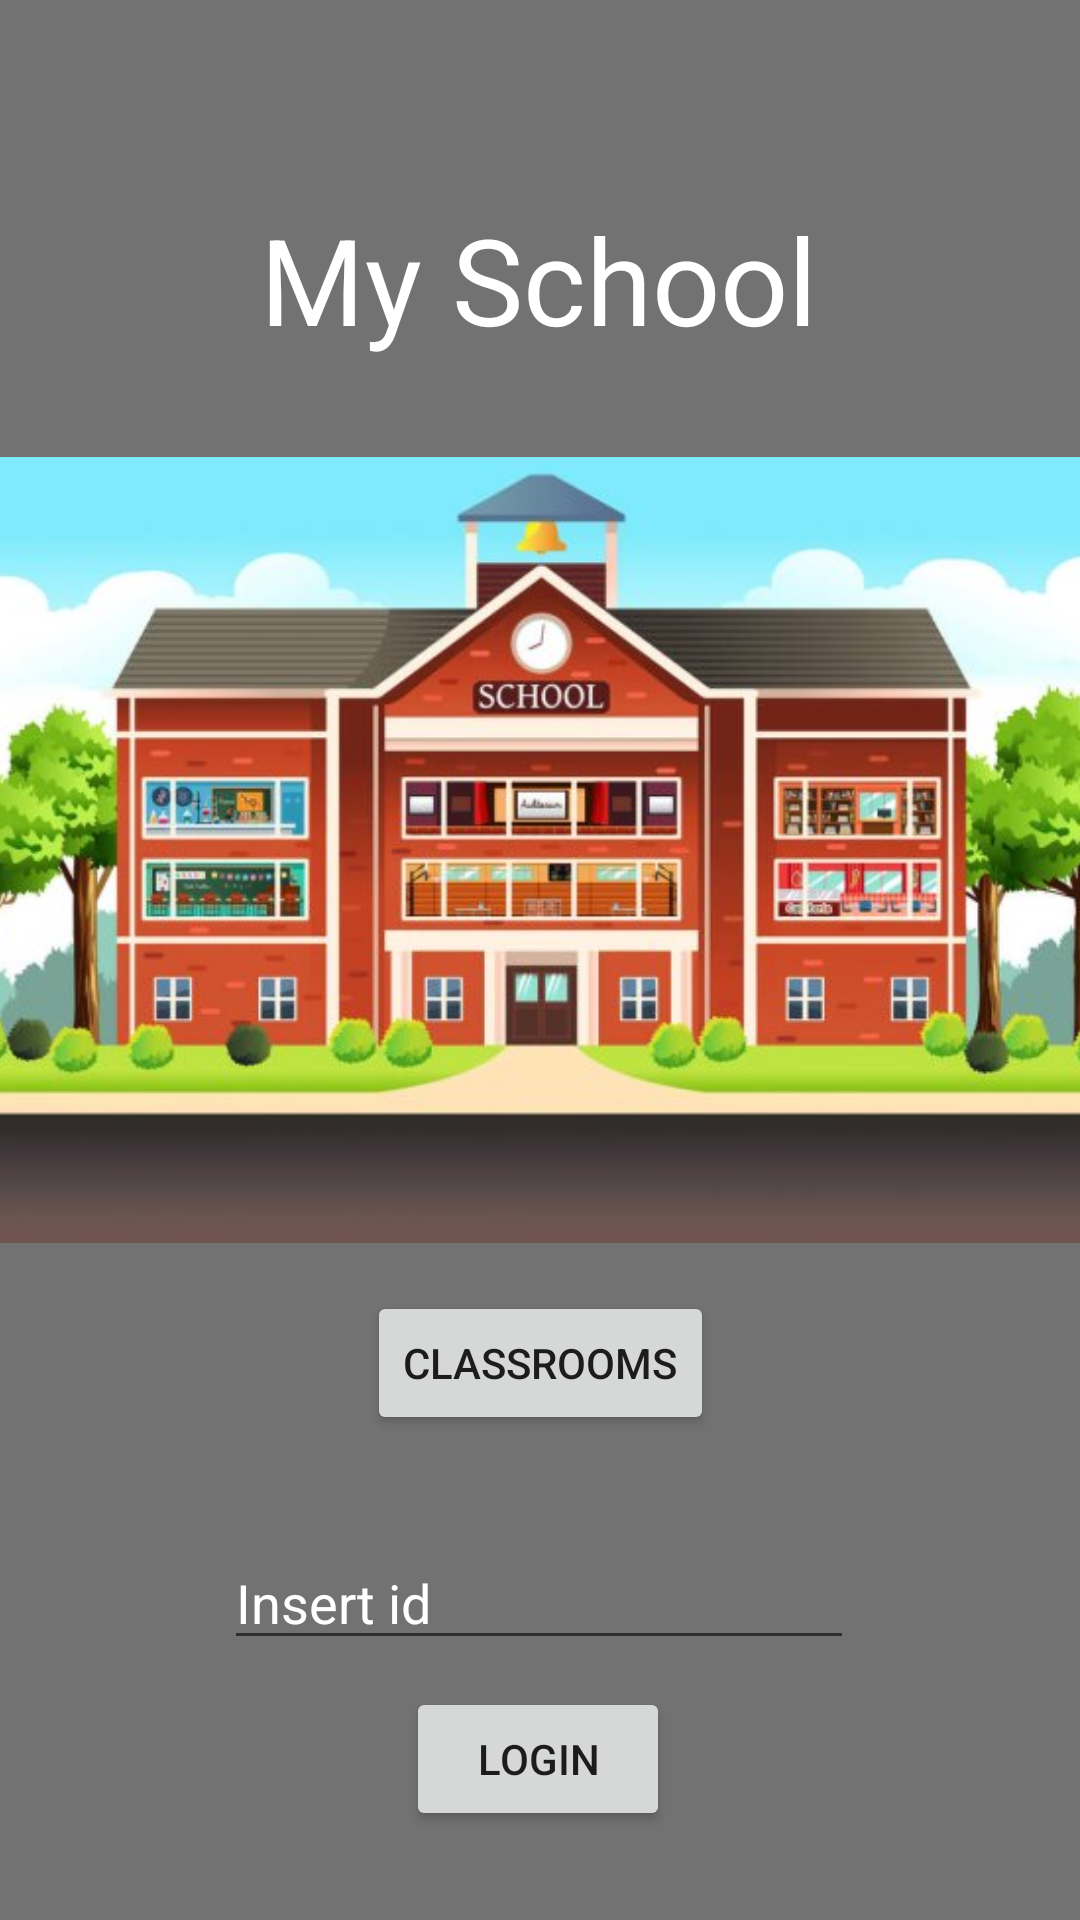

Produce the Android XML layout that renders to this screen, including the resource entries it uses.
<!-- AndroidManifest.xml: application theme Theme.StudentsTeachersProject -->
<!-- res/layout/activity_splash_screen.xml -->
<?xml version="1.0" encoding="utf-8"?>
<androidx.constraintlayout.widget.ConstraintLayout xmlns:android="http://schemas.android.com/apk/res/android"
    xmlns:app="http://schemas.android.com/apk/res-auto"
    xmlns:tools="http://schemas.android.com/tools"
    android:layout_width="match_parent"
    android:background="#8D000000"
    android:layout_height="match_parent"
    tools:context=".SplashScreen">

    <ImageView
        android:id="@+id/img_school"
        android:layout_width="393dp"
        android:layout_height="421dp"
        app:layout_constraintBottom_toBottomOf="parent"
        app:layout_constraintEnd_toEndOf="parent"
        app:layout_constraintStart_toStartOf="parent"
        app:layout_constraintTop_toTopOf="parent"
        app:layout_constraintVertical_bias="0.332"
        app:srcCompat="@drawable/school_img" />

    <TextView
        android:id="@+id/textView"
        android:layout_width="wrap_content"
        android:layout_height="wrap_content"
        android:text="My School"
        android:textColor="@color/white"
        android:textSize="40dp"
        app:layout_constraintBottom_toBottomOf="parent"
        app:layout_constraintEnd_toEndOf="parent"
        app:layout_constraintHorizontal_bias="0.497"
        app:layout_constraintStart_toStartOf="parent"
        app:layout_constraintTop_toTopOf="parent"
        app:layout_constraintVertical_bias="0.113" />

    <Button
        android:id="@+id/btn_classroom"
        android:layout_width="wrap_content"
        android:layout_height="wrap_content"
        android:text="Classrooms"
        app:layout_constraintBottom_toBottomOf="parent"
        app:layout_constraintEnd_toEndOf="parent"
        app:layout_constraintStart_toStartOf="parent"
        app:layout_constraintTop_toTopOf="parent"
        app:layout_constraintVertical_bias="0.727" />

    <Button
        android:id="@+id/btn_login"
        android:layout_width="wrap_content"
        android:layout_height="wrap_content"
        android:text="Login"
        app:layout_constraintBottom_toBottomOf="parent"
        app:layout_constraintEnd_toEndOf="parent"
        app:layout_constraintHorizontal_bias="0.498"
        app:layout_constraintStart_toStartOf="parent"
        app:layout_constraintTop_toTopOf="parent"
        app:layout_constraintVertical_bias="0.95" />

    <EditText
        android:id="@+id/et_admin_id"
        android:layout_width="wrap_content"
        android:layout_height="wrap_content"
        android:ems="10"
        android:inputType="textPersonName"
        android:hint="Insert id"
        android:textColorHint="@color/white"
        android:textColor="@color/white"
        app:layout_constraintBottom_toBottomOf="parent"
        app:layout_constraintEnd_toEndOf="parent"
        app:layout_constraintHorizontal_bias="0.497"
        app:layout_constraintStart_toStartOf="parent"
        app:layout_constraintTop_toTopOf="parent"
        app:layout_constraintVertical_bias="0.855" />

</androidx.constraintlayout.widget.ConstraintLayout>
<!-- resources referenced by this layout -->
<resources>
  <!-- drawable school_img: png bitmap (drawable-v24, 342985 bytes) -->
  <style name="Theme.StudentsTeachersProject" parent="Theme.MaterialComponents.DayNight.DarkActionBar">
          
          <item name="colorPrimary">@color/purple_500</item>
          <item name="colorPrimaryVariant">@color/purple_700</item>
          <item name="colorOnPrimary">@color/white</item>
          
          <item name="colorSecondary">@color/teal_200</item>
          <item name="colorSecondaryVariant">@color/teal_700</item>
          <item name="colorOnSecondary">@color/black</item>
          
          <item name="android:statusBarColor" tools:targetApi="l">?attr/colorPrimaryVariant</item>
          
      </style>
  <!-- not gathered from this repository: default colours our renderer supplied (Android Studio template values) -->
  <color name="purple_500">#FF6200EE</color>
  <color name="purple_700">#FF3700B3</color>
  <color name="teal_200">#FF03DAC5</color>
  <color name="teal_700">#FF018786</color>
  <color name="black">#FF000000</color>
  <color name="white">#FFFFFFFF</color>
</resources>
